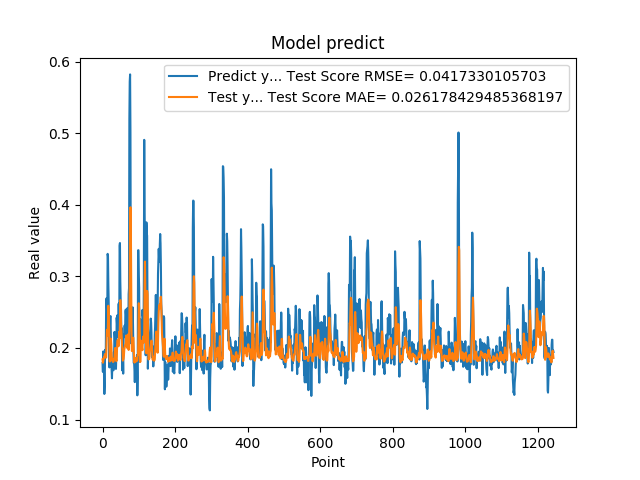

Source data for this figure (header and first rows):
1.788225024940000296e-01, 1.839305535777835399e-01
1.665375530719999941e-01, 1.793743093537645827e-01
1.951155364510000489e-01, 1.825268134465437009e-01
1.929849982259999874e-01, 1.848117150029663369e-01
1.620820015670000058e-01, 1.871794457253610766e-01
1.356869190929999858e-01, 1.857480169662924230e-01
1.467041671279999959e-01, 1.902989865649969969e-01
1.972582042220000220e-01, 1.915948673965350846e-01
1.894697993989999940e-01, 1.878649556282483701e-01
1.961945891380000029e-01, 1.870854648252722741e-01
2.645494043830000086e-01, 1.865568684489997131e-01
2.692976891989999899e-01, 2.078634008680218803e-01
2.608369886879999822e-01, 2.252413389937868715e-01
2.406771630049999999e-01, 2.244710219133073115e-01
3.313829302790000098e-01, 2.172334101201222334e-01
3.281686902050000021e-01, 2.356982908330232662e-01
2.893257141109999986e-01, 2.589372822747083580e-01
2.625965774060000091e-01, 2.483981069392237895e-01
1.794345527890000014e-01, 2.306794305355274188e-01
1.727855503559999895e-01, 2.071796158815679412e-01
2.207822054619999752e-01, 1.809769444006186778e-01
2.426082938910000264e-01, 1.920595321666528077e-01
2.444625049829999841e-01, 2.067450142927121648e-01
2.097309380769999676e-01, 2.129391716305304438e-01
1.825350672010000175e-01, 2.057161983446325615e-01
1.691226661210000204e-01, 1.903078836465327273e-01
1.575669944289999902e-01, 1.822571911389030130e-01
1.770704984660000092e-01, 1.849287835450187656e-01
1.741859167810000109e-01, 1.841432664573308398e-01
1.755136996510000269e-01, 1.805725930212010721e-01
1.687776893379999976e-01, 1.806570979784873909e-01
1.939594447609999939e-01, 1.819432040180972709e-01
1.943469941619999919e-01, 1.843188287054386698e-01
2.223779261109999905e-01, 1.871827235899754527e-01
2.144328951839999942e-01, 1.952101025520382171e-01
1.937792897219999533e-01, 1.999761904444323224e-01
1.783622056249999921e-01, 1.933475906848893533e-01
1.706998199219999790e-01, 1.845521750643696612e-01
1.894924789669999998e-01, 1.814506055287850306e-01
2.422726899390000022e-01, 1.829904315386001457e-01
2.336400598289999908e-01, 2.003051146409976224e-01
2.456458657979999904e-01, 2.102015867474848754e-01
2.297928631310000025e-01, 2.108220439544551683e-01
2.152034044269999780e-01, 2.102828092900337342e-01
2.607180178169999918e-01, 2.023301509295214740e-01
2.623189091679999918e-01, 2.104866989088898521e-01
2.198584228750000147e-01, 2.224228050153521374e-01
3.426670730110000229e-01, 2.132077424671688648e-01
3.465315699580000519e-01, 2.340507469304926313e-01
2.930460572240000117e-01, 2.668338809427465153e-01
2.670845985409999734e-01, 2.546791519133466131e-01
2.535850703720000099e-01, 2.328266134472964655e-01
2.199364602570000049e-01, 2.220831803648426750e-01
2.274277955290000264e-01, 2.105381377813058119e-01
1.686184257270000042e-01, 2.024941606982951225e-01
1.842167228460000195e-01, 1.954368601029458918e-01
1.896838992830000015e-01, 1.821944538414468073e-01
1.641370058060000192e-01, 1.835572397549370960e-01
2.130100131029999677e-01, 1.846559380179894350e-01
2.186074256900000234e-01, 1.896497639955892767e-01
2.188677042720000021e-01, 1.983978032522916712e-01
... 1,184 more rows
